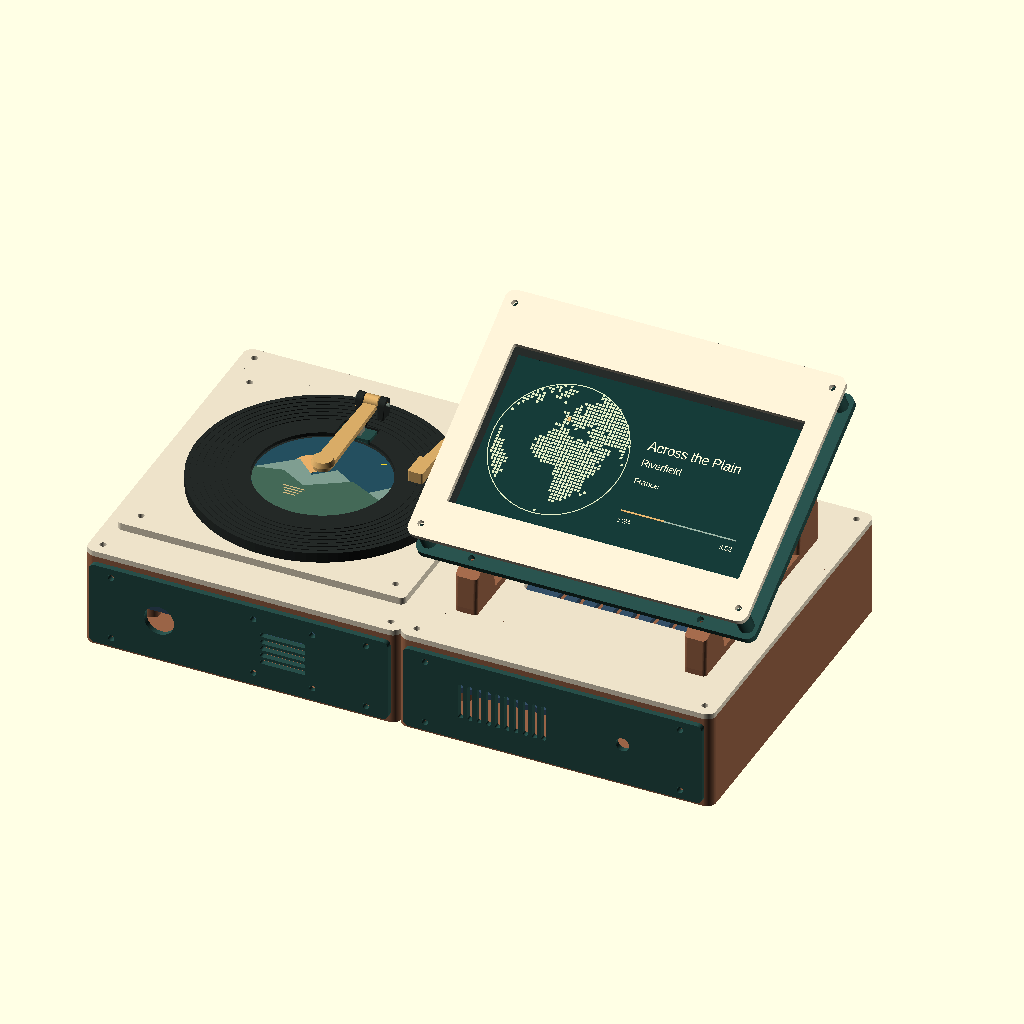
Cell 1: the model at its default parameters.
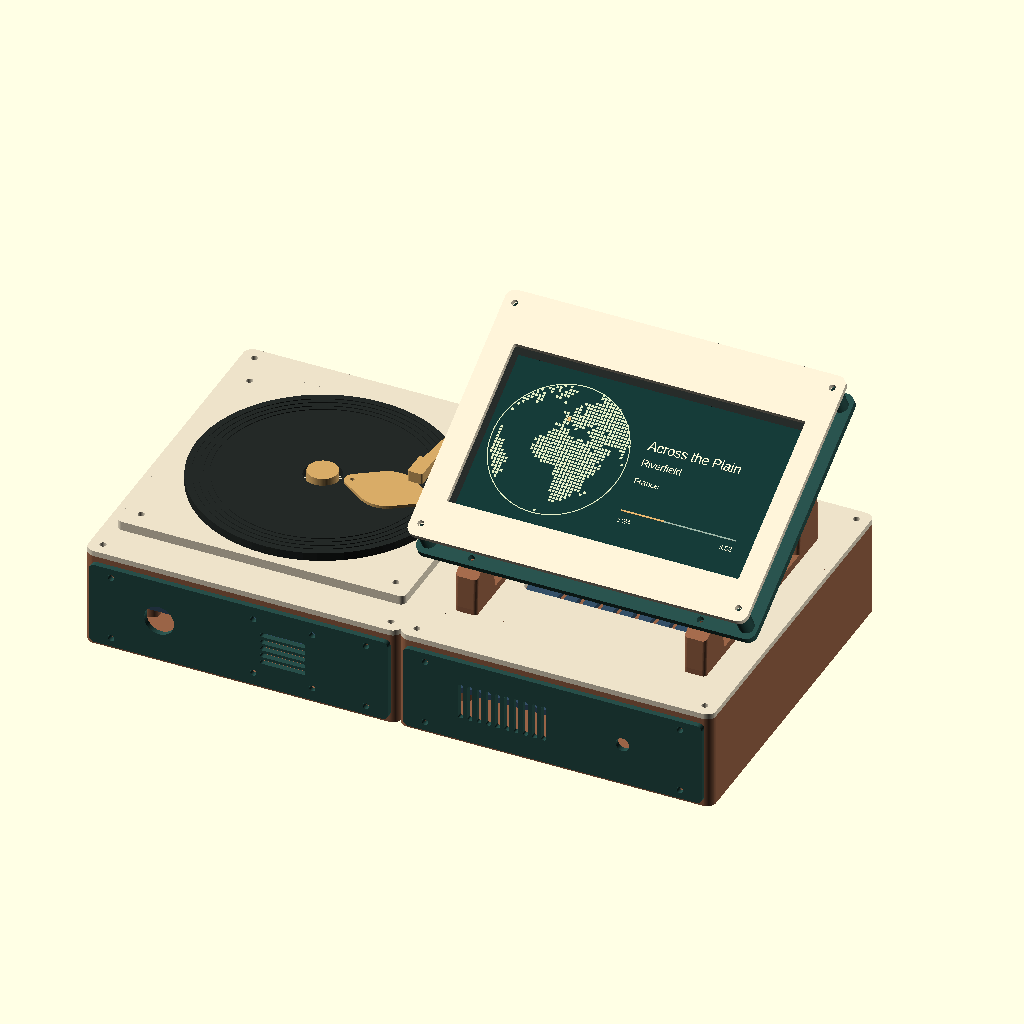
Cell 2: part = "nfc" (everything else at default).
All cells are drawn from the same view direction (rotation 55°, 0°, 25°, orthographic, colour scheme Cornfield), but the view is re-fitted for each cell, so position and scale can differ between cells as well as the parameter.
Source of the model, design/原型机1.0-双屏适配/world-vinyl.scad:
// World Vinyl 1.0 / two-display engineering study. Millimetres.
// Select an individual printable part or review scene below.
part="assembly"; // [assembly,nfc,exploded,left-detail,right-detail,stand,carrier,bezel,dock,record,spider,rocker,switch-seat,spacer]
use <chassis.scad>
use <map.scad>
$fn=80;
wood="#996447"; ivory="#ede2c9"; forest="#274e49"; ink="#242927"; brass="#d8ab67";
pcb="#344f67"; artbg="#143735"; paper="#f0e8c9";
holePitch=[156.90,114.96]; board=[164.90,124.27]; tilt=30;
frame=[184,140]; mainWindow=[158,90]; windowCenter=[1,-3]; // adjustable mask
panelFront=7; roundActive=70.13; roundDepth=8.25;
hingeY=58; hingeZ=16.5; switchY=40; stopTop=13.70; // adjust to measured tactile-switch travel
roundHoles=[[-27.49,-18.11],[-27.49,17.89],[13.18,-29.61],[13.18,29.39]];
// Back view in supplier PDF reflected across Y for this face-up, tail-left layout.
module at(p){for(a=p) translate([a.x,a.y,0])children();}
module four(x,y){for(i=[-x,x],j=[-y,y])translate([i,j,0])children();}
module rr(w,d,h,r=2){translate([-w/2,-d/2,0])box(w,d,h,r);}
module bore(d,z,h){translate([0,0,z])cylinder(d=d,h=h);}
module slab(z,h,w,d,r=2){translate([0,0,z])rr(w,d,h,r);}
module tiltPlane(){translate([0,0,58])rotate([tilt,0,0])children();}
module stfeet(){for(y=[-29,30])translate([0,y,0])children();}
module stand(){
 difference(){
  union(){
   rr(12,130,4,2);
   for(s=[-1,1])intersection(){
    hull(){translate([0,s*54,0])rr(12,24,3);
           translate([0,s*66*cos(tilt),58+s*66*sin(tilt)+5])rr(12,15,3);}
    tiltPlane()translate([-20,-90,-160])cube([40,180,160]);
   }}
  stfeet()bore(3.5,-1,8);
  tiltPlane()for(y=[-66,66])translate([0,y,0])bore(2.65,-14,17);
 }}
module mholes(){four(holePitch.x/2,holePitch.y/2)children();}
module trimHoles(){four(86,63)children();}
module carrier(){difference(){
 union(){
  difference(){rr(frame.x,frame.y,4,5);boreRect=[146,104];slab(-1,7,boreRect.x,boreRect.y);}
  mholes()cylinder(d=8,h=4);
  trimHoles()cylinder(d=8,h=20.5);}
 mholes()bore(3.3,-1,7);
 trimHoles()bore(2.65,9,14);
 four(62,66)bore(3.4,-1,7);
 }}
module spacer(){difference(){cylinder(d=6.4,h=7);bore(3.3,-1,9);}}
module bezel(){difference(){rr(frame.x,frame.y,3,5);
 translate([windowCenter.x,windowCenter.y,-1])rr(mainWindow.x,mainWindow.y,6,1);
 trimHoles()bore(3.4,-1,6);}}
module mockMain(){
 color(pcb)difference(){union(){rr(board.x,103,1.6);
 mholes()cylinder(d=8,h=1.6);
 for(y=[-1,1],x=[-1,1])translate([x*holePitch.x/2,y*54,0])rr(8,9,1.6,1);}
 mholes()bore(3.2,-1,4);}
 color(ink)translate([0,-1.6,0])slab(1.6,5.3,164.2,99,1);
 translate([1.6,-4,0]){
 color(artbg)slab(6.9,.12,154.2,86,.6);
 translate([-38,0,7.06])scale([1.18,1.18,1])translate([-65.5,-64,0])map_pixels();
 color(brass)translate([-39,17,7.2])cylinder(d=2,h=.12);
 color(paper)for(line=[["Across the Plain",5.1,12],["Riverfield",3.8,3],["France",3.2,-7]])
 translate([5,line[2],7.1])linear_extrude(.12)text(line[0],size=line[1]);
 color("#91a99b")translate([5,-23,7.05])cube([62,.75,.15]);
 color(brass)translate([5,-23,7.22])cube([23,.85,.15]);
 color(paper)for(a=[["1:24",5],["3:52",60]])translate([a[1],-29,7.1])linear_extrude(.12)text(a[0],size=2.6);}
}
module rightPack(e=0){
 for(x=[-62,62])color(wood)translate([x,0,0])stand();
 tiltPlane(){
 color(forest)translate([0,0,e*14])carrier();
 color(brass)translate([0,0,4+e*29])mholes()spacer();
 translate([0,0,11+e*45])mockMain();
 color(ivory)translate([0,0,20.5+e*66])bezel();
 }}
module spiderFix(){four(45,33)children();}
module skinFix(){four(52,13)children();}
module seatFix(){for(x=[-27,27])translate([x,switchY,0])children();}
module dock(){difference(){dockplate(4);
 bore(89,-1,7);spiderFix()bore(2.65,-1,7);skinFix()bore(3.4,-1,7);
 translate([0,switchY+2,-1])rr(20,17,7);seatFix()bore(3.4,-1,7);
 }}
module axle(d){translate([-14,hingeY,hingeZ])rotate([0,90,0])cylinder(d=d,h=28);}
module record(){difference(){
 union(){
  difference(){bore(136,4,5.5);bore(75,3,4.8);bore(71.2,3,9);
    translate([-39,0,3])rr(8,33,4.8,1);
    for(r=[47,50,53,56,59,62,65])translate([0,0,9.12])rotate_extrude()translate([r,0])square([.6,1]);}
  for(x=[-6,6])hull(){translate([x,hingeY,8.9])rr(3.6,9,1,.8);
   translate([x-1.8,hingeY,hingeZ])rotate([0,90,0])cylinder(d=7,h=3.6);}
  translate([0,47.6,9.2])rr(4.4,2.4,stopTop-9.2,.6);
 }
 axle(2.3);skinFix()bore(2.65,3,5);
 translate([0,switchY,3])rr(19.5,12,10,1); seatFix()bore(7.4,3,3.7);
 }}
module rocker(){difference(){
 union(){
  hull(){translate([0,0,14])cylinder(d=10,h=2.6);
         translate([0,hingeY,14])rr(6.8,4,2.6,1);}
  intersection(){translate([-3.6,hingeY,hingeZ])rotate([0,90,0])cylinder(d=6.6,h=7.2);slab(14,8,30,130);}

  translate([0,0,16.5])cylinder(d1=12,d2=10,h=2.7);
 }axle(2.3);}}
module seat(){
 difference(){union(){
  hull(){seatFix()bore(7,-2.8,2.8);translate([0,switchY,-2.8])rr(17,13,2.8);}
  // Carrier with an open lead well and two screw bosses for a custom 17.5 x 9 mm switch board.
  for(x=[-6.35,6.35])translate([x,switchY,-.1])cylinder(d=4.8,h=8.0);
 }
 seatFix()bore(3.4,-4,6); for(x=[-6.35,6.35])translate([x,switchY,0])bore(1.65,1.5,8);
 translate([0,switchY,-4])rr(5,6,6,.7);
 }}
module spider(){difference(){union(){
 for(i=[0:3])let(p=roundHoles[i],s=[p.x<0?-45:45,p.y<0?-33:33]){
   hull(){translate([p.x,p.y,-6])cylinder(d=6,h=3);translate([s.x,s.y,-6])cylinder(d=8,h=3);}
   translate([p.x,p.y,-3.2])cylinder(d=5.4,h=panelFront-4.25+3.2);}
 difference(){slab(-6,3,96,72,5);slab(-7,5,88,64,4);}
 spiderFix()bore(8,-5.9,5.9);
 }spiderFix()bore(3.4,-7,9);at(roundHoles)bore(2.3,-7,12);
 }}
module roundMock(){
 color(pcb)difference(){hull(){bore(61,panelFront-4.25,1.95);at(roundHoles)bore(5.4,panelFront-4.25,1.95);}at(roundHoles)bore(2.2,2,4);} color("#515a61")translate([0,-10,panelFront-roundDepth])rr(25,14,4);
 color(ink)bore(73,panelFront-2.3,2.3);
 color(ink)translate([-38,0,panelFront-2.3])rr(6.18,27,2.3);
 color("#244f5f")bore(roundActive,panelFront,.10);
 // Original cover study: sunset, reflected light and mountain silhouettes.
 translate([0,0,panelFront+.12])intersection(){cylinder(d=roundActive,h=1);
 union(){
 color("#e9af69")translate([-11,8,0])cylinder(d=15,h=.10);
 color("#7e9d90")linear_extrude(.12)polygon([[-37,-7],[-17,10],[-6,0],[4,9],[24,-4],[36,8],[36,-30],[-37,-30]]);
 color("#446957")translate([0,0,.14])linear_extrude(.12)polygon([[-37,-6],[-20,-2],[-6,-10],[15,3],[37,-8],[36,-35],[-37,-35]]);
 color("#d4bb83")for(i=[0:3])translate([-15+i,-14-2*i,.29])cube([12-2*i,.7,.1]);}}
}
module leftPack(e=0){
 color(ivory)dock();
 color(forest)translate([0,0,-e*15])spider();
 translate([0,0,e*18])roundMock();
 color(ink)translate([0,0,e*42])record();
 color(forest)translate([0,0,-e*31])seat();
 color(brass)translate([0,0,e*59])rocker();
 color("#77847a")translate([-9,hingeY,hingeZ+e*59])rotate([0,90,0])cylinder(d=2,h=18);
 color(forest)translate([0,switchY,7.9-e*23])rr(17.5,9,1.6,1);
 color("#999783")translate([0,switchY,9.5-e*23])rr(6,6,3.5,.4);
 color(ink)translate([0,switchY,13-e*23])cylinder(d=3.5,h=.8);
}
module body(){
 for(i=[0,1])translate([170*i,0,0]){
 color(wood)tub(i==1);color(pcb)translate([15,26,9])sled();
 color(ivory)translate([0,0,52])lid(i==1);
 color(forest)translate([4,0,3])rotate([90,0,0])face(i==0?"play":"vol");
 color(forest)translate([4,193,3])rotate([90,0,0])face("io");}
 color(brass)translate([145,178,77])mirror([0,0,1])arm();
}
module full(e=0,nfc=false){
 body();
 translate([85,95,55+e*35])if(!nfc)leftPack(e);else{
 color(ivory)vinylDock();color(forest)translate([4.5,-22.5,-2.4])reader();
 color(ink)translate([0,0,5])vinyl();color(brass)translate([35,0,9.5])taglid();
 color(brass)translate([0,0,5])cylinder(d=16,h=7);}
 translate([255,95,55])rightPack(e);
}
if(part=="assembly")full();else if(part=="nfc")full(0,true);else if(part=="exploded")full(1);
else if(part=="left-detail")leftPack(1);else if(part=="right-detail")rightPack(1);
else if(part=="stand")translate([0,0,6])rotate([0,90,0])stand();
else if(part=="carrier")carrier();else if(part=="bezel")bezel();else if(part=="dock")dock();
else if(part=="record")translate([0,0,-4])record();
else if(part=="rocker")translate([0,0,-14])rocker();
else if(part=="switch-seat")translate([0,0,2.8])seat();
else if(part=="spider")translate([0,0,6])spider();else if(part=="spacer")spacer();
Customizer parameters (derived from the source; name, type, default, range or options):
part: string, default "assembly", options "assembly", "nfc", "exploded", "left-detail", "right-detail", "stand", "carrier", "bezel", "dock", "record", "spider", "rocker", "switch-seat", "spacer"
